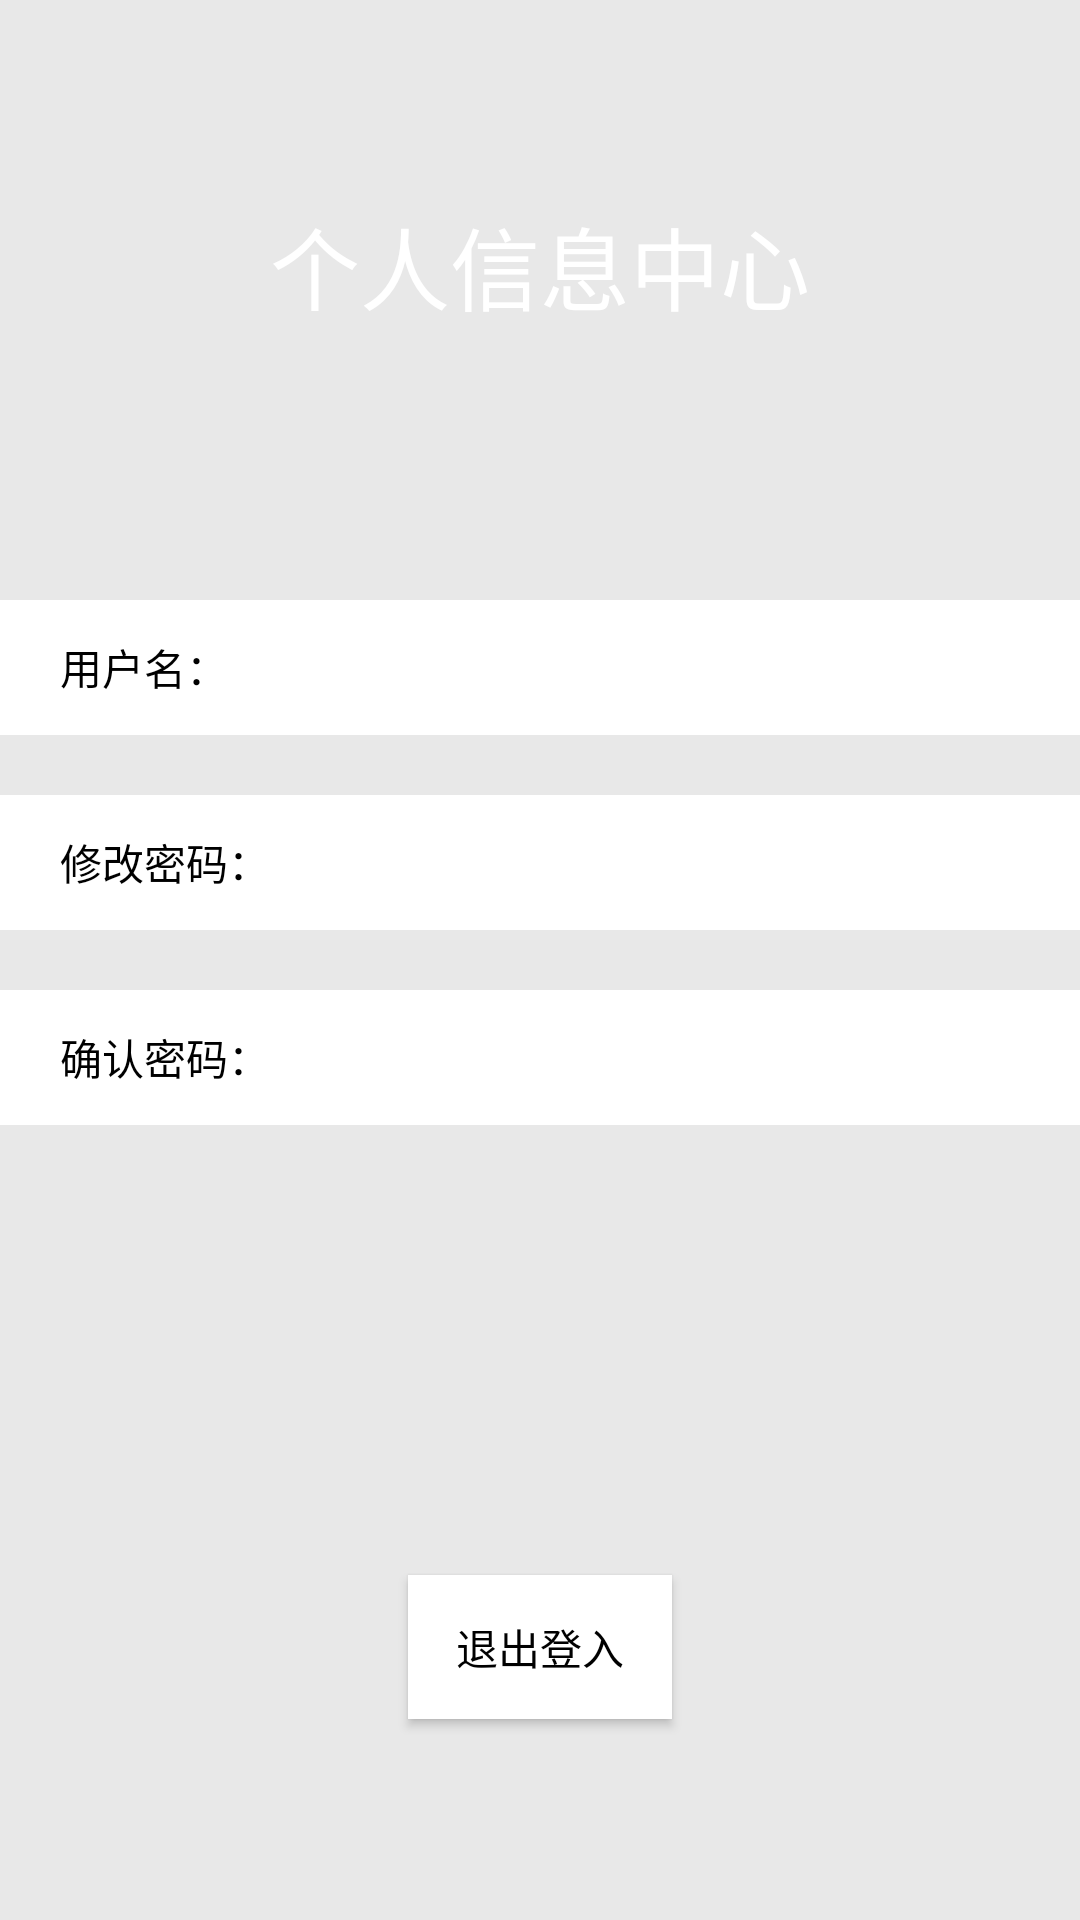

Android layout source for this screen:
<!-- AndroidManifest.xml: application theme Theme.AppCompat.NoActionBar -->
<!-- res/layout/fragment_notifications.xml -->
<?xml version="1.0" encoding="utf-8"?>
<LinearLayout xmlns:android="http://schemas.android.com/apk/res/android"
    xmlns:app="http://schemas.android.com/apk/res-auto"
    android:layout_width="match_parent"
    android:layout_height="match_parent"
    android:orientation="vertical"
    android:gravity="center"
    android:background="#e8e8e8"
    >


    <ImageView
        android:id="@+id/h_back"
        android:layout_width="wrap_content"
        android:layout_height="199dp"
        android:src="@drawable/ic_bjj"
        />
    <TextView
        android:id="@+id/text_notifications"
        android:layout_width="wrap_content"
        android:layout_height="wrap_content"
        android:text="个人信息中心"
        android:textSize="30dp"
        android:textColor="#ffffff"
        android:layout_marginTop="-80dp"
        android:layout_marginBottom="70dp"
        />
    <LinearLayout
        android:id="@+id/item2"
        android:layout_width="match_parent"
        android:layout_height="45dp"
        android:background="#ffffff"
        android:gravity="center_vertical"
        android:orientation="horizontal"
        android:paddingRight="20dp"
        android:layout_marginTop="20dp"
        android:paddingLeft="20dp"
        android:paddingEnd="20dp"
        >
        <TextView
            android:id="@+id/text"
            android:layout_width="wrap_content"
            android:layout_height="wrap_content"
            android:text="用户名："
            android:textColor="#000000"
            />
        <EditText
            android:id="@+id/cont2"
            android:layout_width="0dp"
            android:layout_height="match_parent"
            android:layout_weight="0.8"
            android:background="@null"
            android:gravity="center_vertical|end"
            android:hint=">"
            android:singleLine="true"
            android:textColor="#6f8587"
            android:textSize="13sp"
            />
    </LinearLayout>
    <LinearLayout
        android:id="@+id/item3"
        android:layout_width="match_parent"
        android:layout_height="45dp"
        android:background="#ffffff"
        android:gravity="center_vertical"
        android:orientation="horizontal"
        android:paddingRight="20dp"
        android:layout_marginTop="20dp"
        android:paddingLeft="20dp"
        android:paddingEnd="20dp"
        >
        <TextView
            android:id="@+id/text3"
            android:layout_width="wrap_content"
            android:layout_height="wrap_content"
            android:text="修改密码："
            android:textColor="#000000"
            />
        <EditText
            android:id="@+id/cont3"
            android:layout_width="0dp"
            android:layout_height="match_parent"
            android:layout_weight="0.8"
            android:background="@null"
            android:gravity="center_vertical|end"
            android:hint=">"
            android:singleLine="true"
            android:textColor="#6f8587"
            android:textSize="13sp"
            />
    </LinearLayout>
    <LinearLayout
        android:id="@+id/item4"
        android:layout_width="match_parent"
        android:layout_height="45dp"
        android:background="#ffffff"
        android:gravity="center_vertical"
        android:orientation="horizontal"
        android:paddingRight="20dp"
        android:layout_marginTop="20dp"
        android:paddingLeft="20dp"
        android:paddingEnd="20dp"
        >
        <TextView
            android:id="@+id/text4"
            android:layout_width="wrap_content"
            android:layout_height="wrap_content"
            android:text="确认密码："
            android:textColor="#000000"
            />
        <EditText
            android:id="@+id/cont4"
            android:layout_width="0dp"
            android:layout_height="match_parent"
            android:layout_weight="0.8"
            android:background="@null"
            android:gravity="center_vertical|end"
            android:hint=">"
            android:singleLine="true"
            android:textColor="#6f8587"
            android:textSize="13sp"
            />
    </LinearLayout>
    <Button
        android:id="@+id/tiao"
        android:onClick="onClick"
        android:layout_width="wrap_content"
        android:layout_height="wrap_content"
        android:text="退出登入"
        android:layout_marginTop="150dp"
        android:background="#ffffff"
        android:textColor="#000000"

        />
    <TextView
        android:id="@+id/textView1"
        android:layout_width="wrap_content"
        android:layout_height="wrap_content"
        android:layout_gravity="center"
        android:autoLink="web"
        android:text="@string/link_text_m"
        android:textColor="#000000"
        android:textColorLink="#0f0"
        android:layout_marginTop="120dp"
        />
</LinearLayout>
<!-- resources referenced by this layout -->
<resources>
  <string name="link_text_m"><a href="http://www.baidu.com">关于我们</a>  </string>
</resources>
